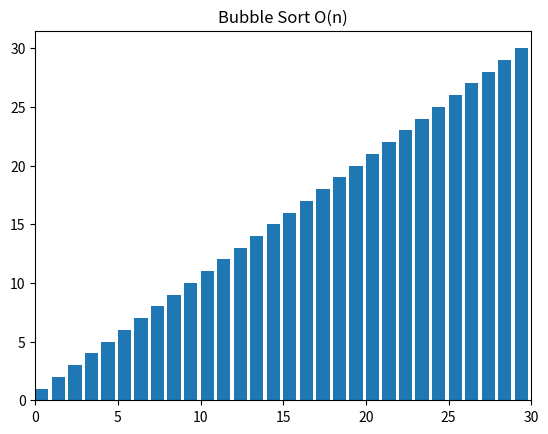

This figure's Python source:
import random
from matplotlib import pyplot as plt


def bubble_sorting(array: list) -> list:
    """ 
    This function implements the bubble sort 
    algorithm.
    """
    array_lenght = len(array)
    for element in range(array_lenght):
        already_sort = True
        for item in range(array_lenght - element - 1):
            if array[item] > array[item + 1]:
                array[item], array[item + 1] = array[item + 1], array[item]
                already_sort = False
        if already_sort:
            break
    return array


def visualize():
    """ 
    This functions shows the algorithm in the Matplotlib.
    """
    array_lenght = 30
    my_array = list(range(1, array_lenght + 1)) 
    random.shuffle(my_array)

    generator = bubble_sorting(my_array)

    fig, ax = plt.subplots() 
    ax.set_title("Bubble Sort O(n)") 
    bar_sub = ax.bar(range(len(my_array)), my_array, align="edge")

    ax.set_xlim(0, array_lenght) 
    text = ax.text(0.02, 0.95, "", transform=ax.transAxes) 
    iteration = [0]

    plt.show() 
    plt.close() 
    

if __name__ == '__main__':
    visualize()
